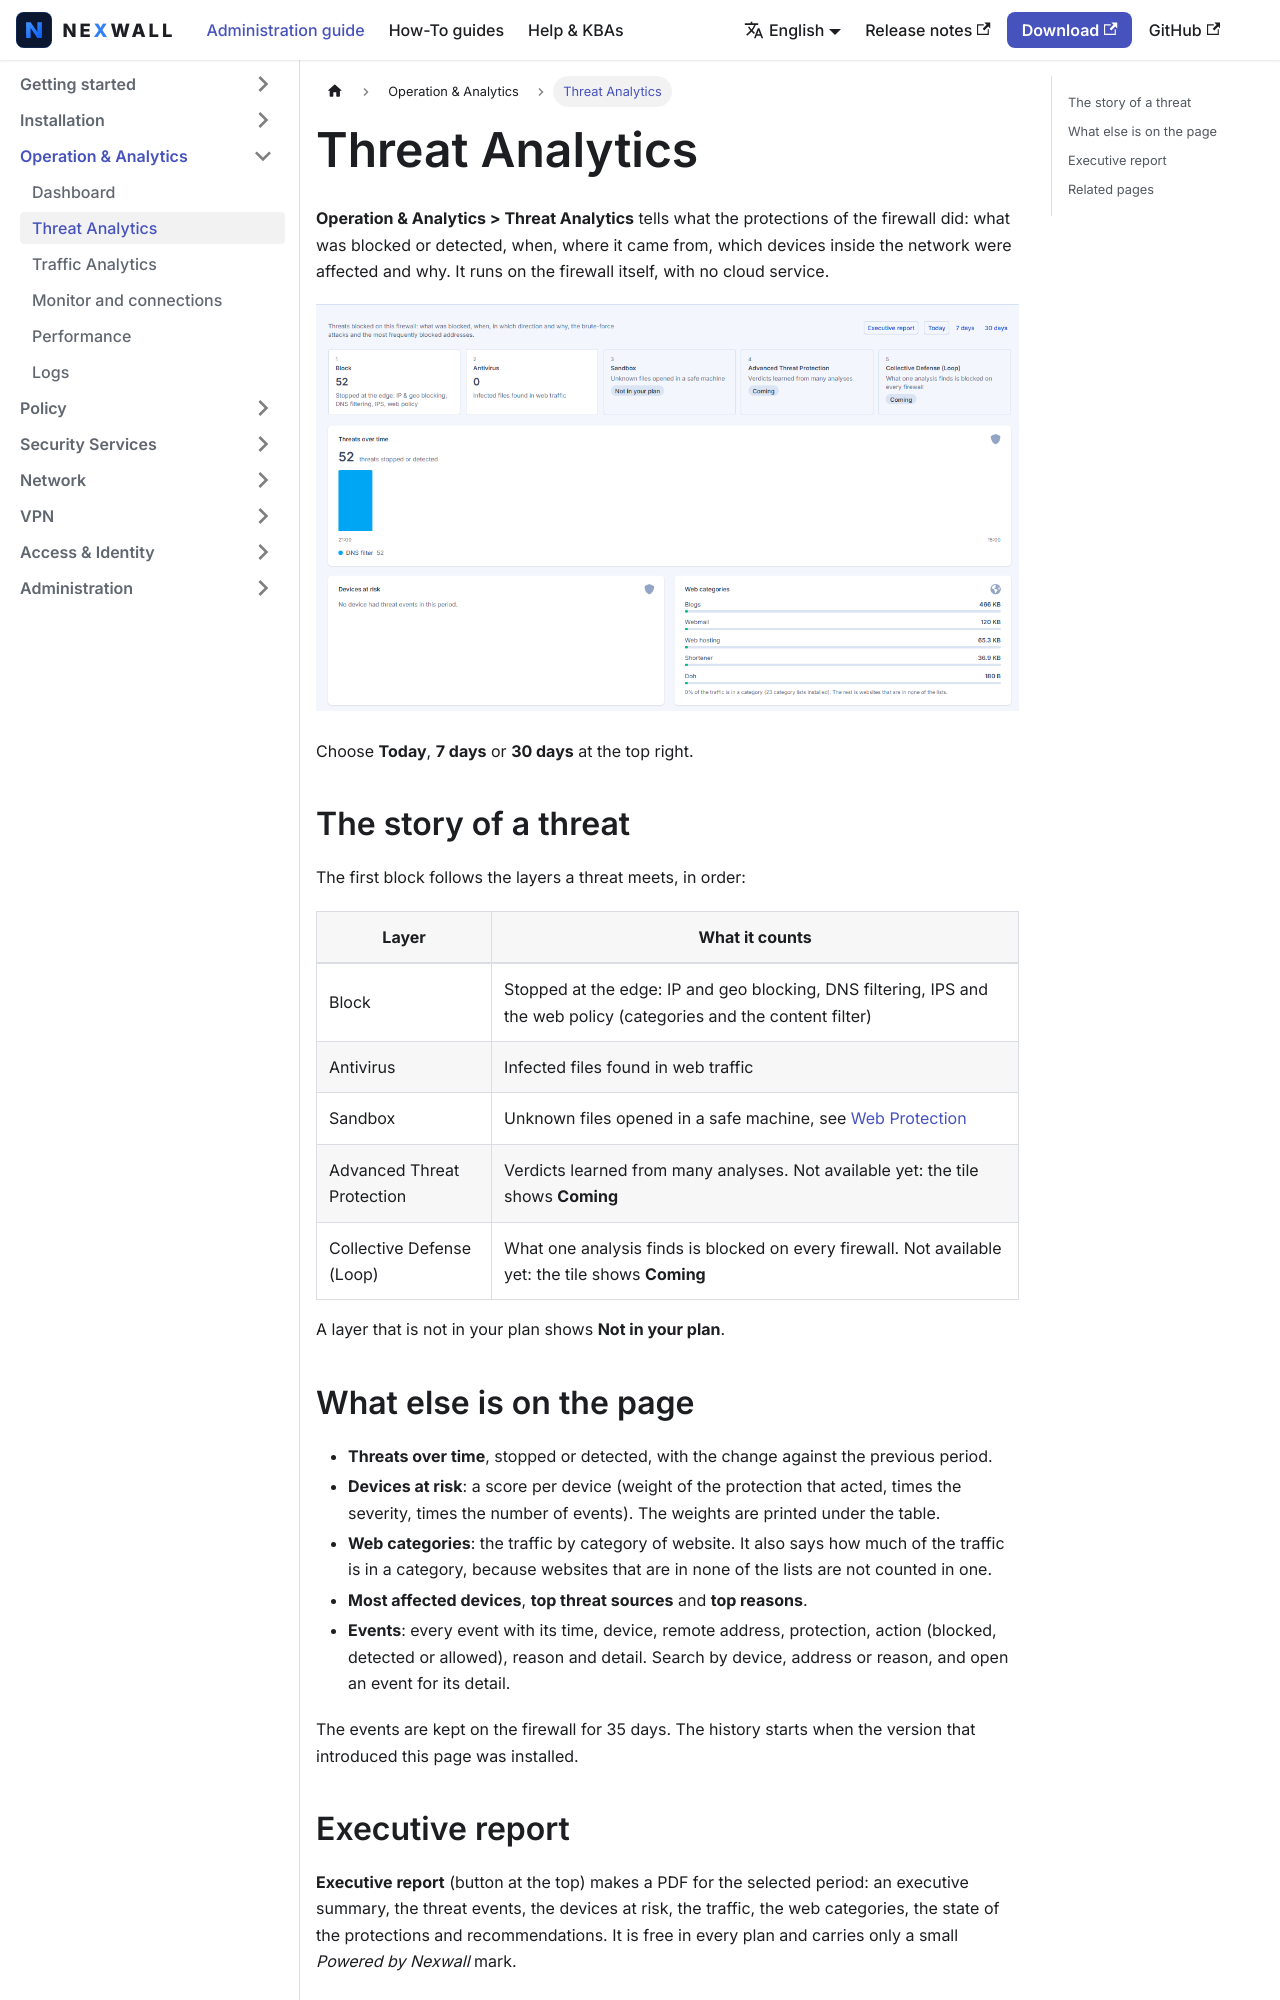

repository: nexwall/nexwall-docs · page: docs/operation-analytics/threat-analytics/index.html · generator: docusaurus

---
title: Threat Analytics
sidebar_position: 2
description: What the firewall stopped or detected, which devices are at risk, and the executive report.
---

# Threat Analytics

**Operation & Analytics > Threat Analytics** tells what the protections of the firewall did: what was blocked or
detected, when, where it came from, which devices inside the network were affected and why. It runs on the firewall
itself, with no cloud service.

![Threat Analytics](/img/docs/threats-en.png)

Choose **Today**, **7 days** or **30 days** at the top right.

## The story of a threat

The first block follows the layers a threat meets, in order:

| Layer | What it counts |
|---|---|
| Block | Stopped at the edge: IP and geo blocking, DNS filtering, IPS and the web policy (categories and the content filter) |
| Antivirus | Infected files found in web traffic |
| Sandbox | Unknown files opened in a safe machine, see [Web Protection](../security-services/web-protection.md) |
| Advanced Threat Protection | Verdicts learned from many analyses. Not available yet: the tile shows **Coming** |
| Collective Defense (Loop) | What one analysis finds is blocked on every firewall. Not available yet: the tile shows **Coming** |

A layer that is not in your plan shows **Not in your plan**.
